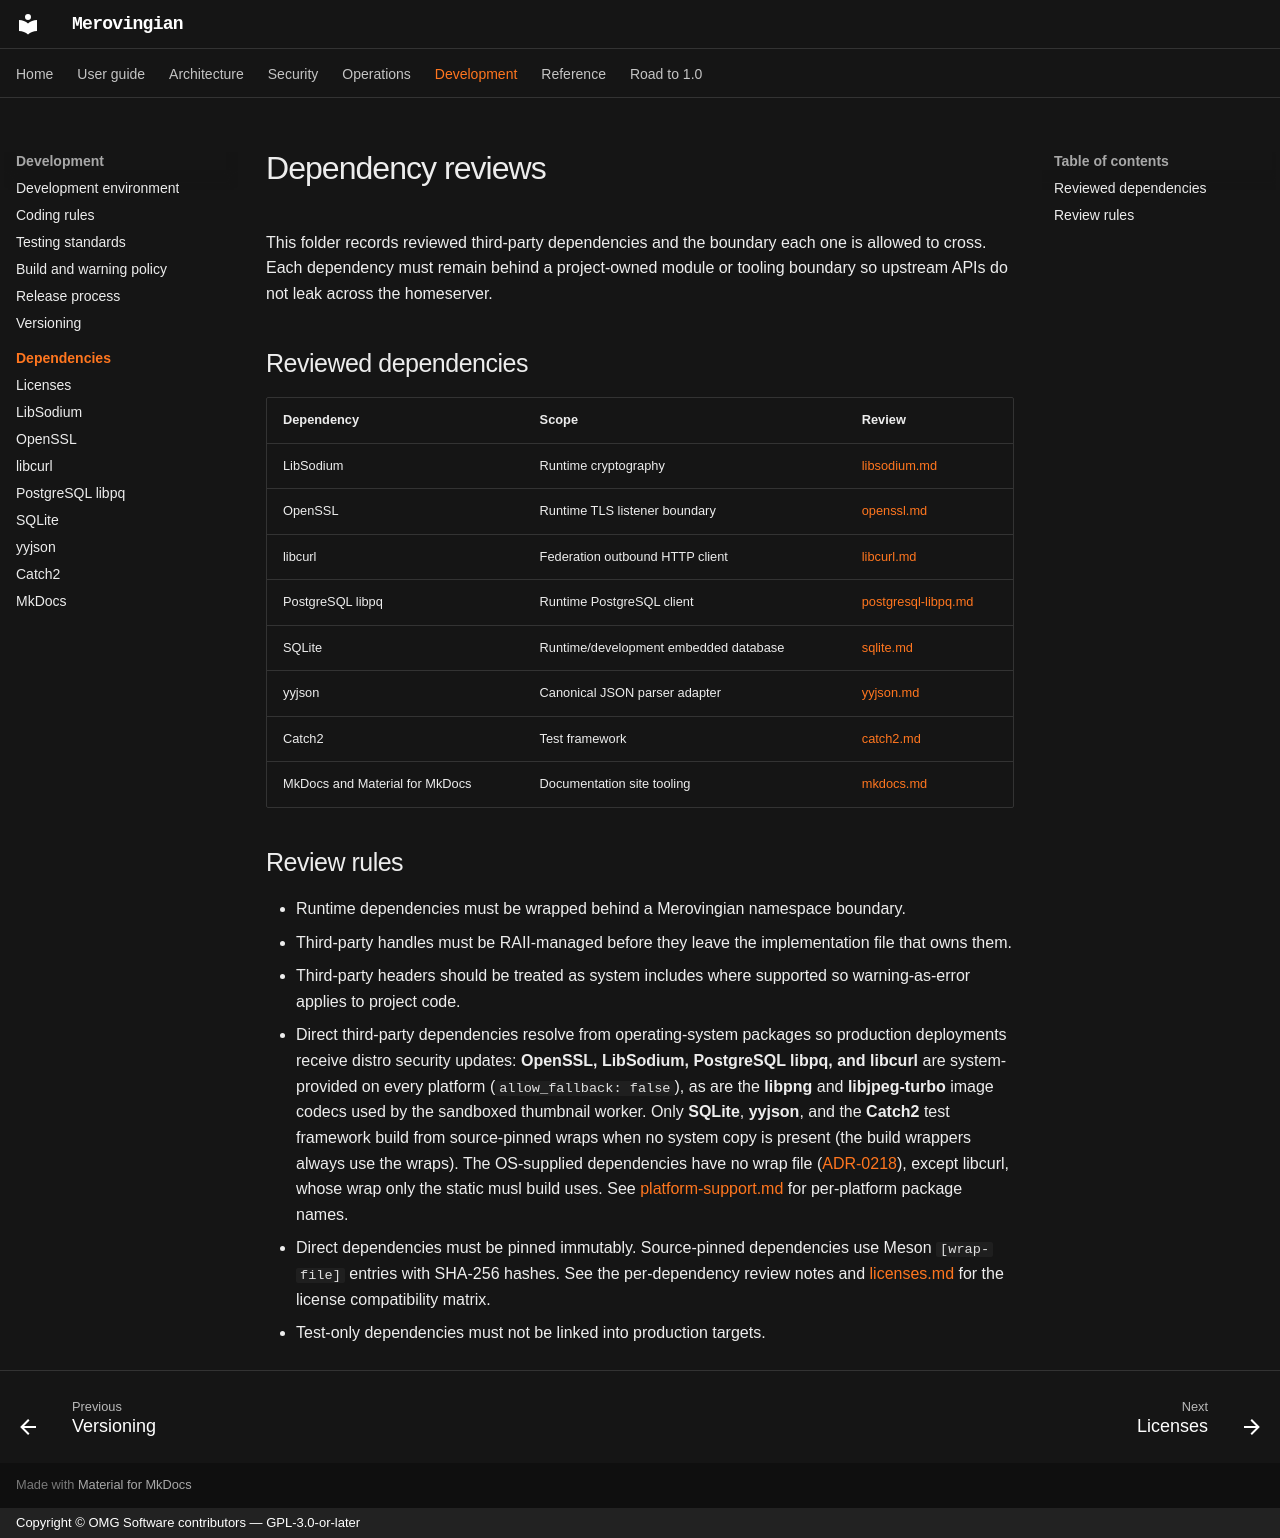

repository: OMG-Software/Merovingian · page: dependencies/index.html · generator: mkdocs · copyright: Copyright © OMG Software contributors — GPL-3.0-or-later

# Dependency reviews

This folder records reviewed third-party dependencies and the boundary each one
is allowed to cross. Each dependency must remain behind a project-owned module
or tooling boundary so upstream APIs do not leak across the homeserver.

## Reviewed dependencies

| Dependency | Scope | Review |
| --- | --- | --- |
| LibSodium | Runtime cryptography | [libsodium.md](libsodium.md) |
| OpenSSL | Runtime TLS listener boundary | [openssl.md](openssl.md) |
| libcurl | Federation outbound HTTP client | [libcurl.md](libcurl.md) |
| PostgreSQL libpq | Runtime PostgreSQL client | [postgresql-libpq.md](postgresql-libpq.md) |
| SQLite | Runtime/development embedded database | [sqlite.md](sqlite.md) |
| yyjson | Canonical JSON parser adapter | [yyjson.md](yyjson.md) |
| Catch2 | Test framework | [catch2.md](catch2.md) |
| MkDocs and Material for MkDocs | Documentation site tooling | [mkdocs.md](mkdocs.md) |

## Review rules

- Runtime dependencies must be wrapped behind a Merovingian namespace boundary.
- Third-party handles must be RAII-managed before they leave the implementation
  file that owns them.
- Third-party headers should be treated as system includes where supported so
  warning-as-error applies to project code.
- Direct third-party dependencies resolve from operating-system packages so
  production deployments receive distro security updates: **OpenSSL, LibSodium,
  PostgreSQL libpq, and libcurl** are system-provided on every platform
  (`allow_fallback: false`), as are the **libpng** and **libjpeg-turbo** image
  codecs used by the sandboxed thumbnail worker. Only **SQLite**, **yyjson**,
  and the **Catch2** test framework build from source-pinned wraps when no
  system copy is present (the build wrappers always use the wraps). The
  OS-supplied dependencies have no wrap file
  ([ADR-0218](../adr/0218-os-supplied-dependencies-carry-no-wrap.md)), except
  libcurl, whose wrap only the static musl build uses. See [platform-support.md](../platform-support.md) for
  per-platform package names.
- Direct dependencies must be pinned immutably. Source-pinned dependencies use
  Meson `[wrap-file]` entries with SHA-256 hashes. See the per-dependency review
  notes and [licenses.md](licenses.md) for the license compatibility matrix.
- Test-only dependencies must not be linked into production targets.
